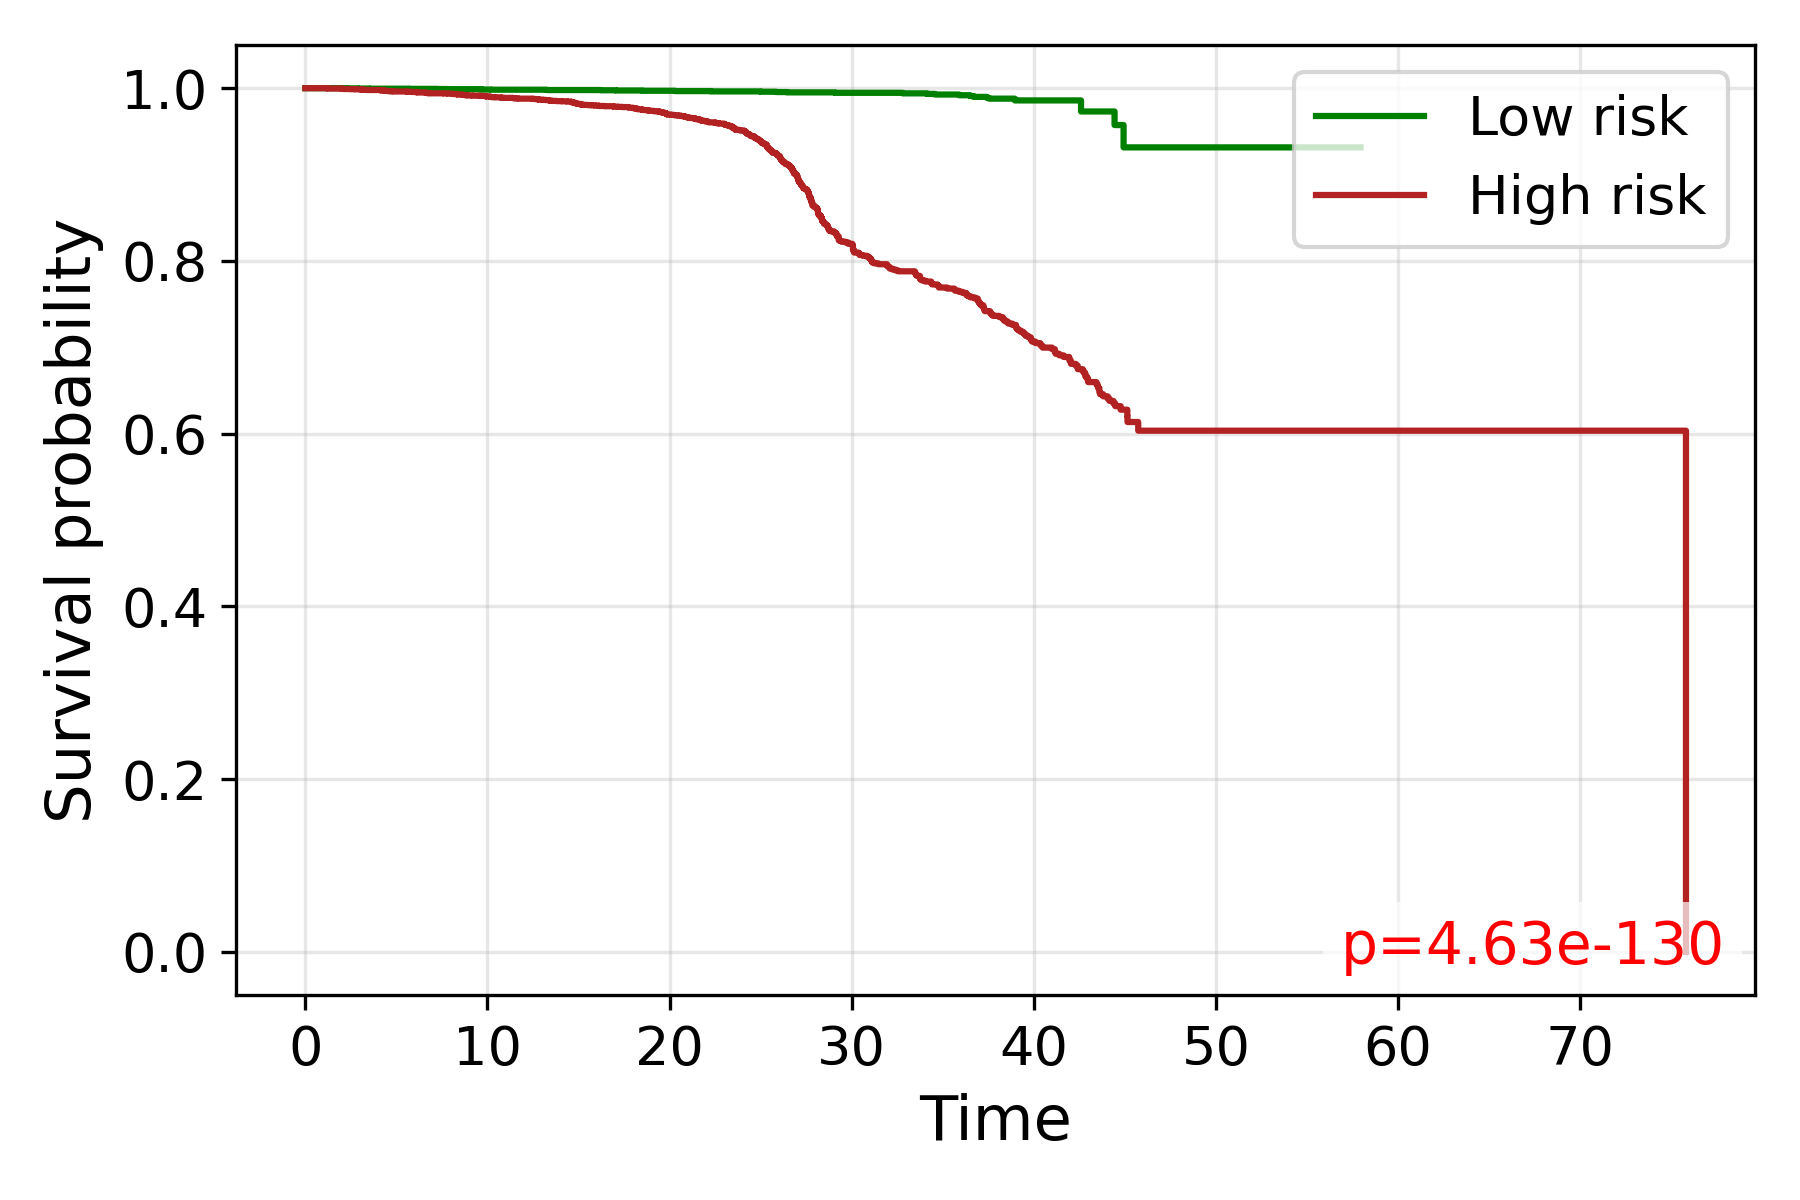

The data file committed next to this chart (first rows):
time, S_low, S_high
0.0, 1.0, 1.0
1.19, , 0.9998
1.225, , 0.9996
1.848, , 0.9996
1.86, , 0.9996
1.969, , 0.9994
2.051, , 0.9992
2.082, , 0.9991
2.092, , 0.9991
2.141, 1.0, 
2.282, 0.9998, 
2.475, , 0.9989
2.533, , 0.9989
2.716, , 0.9987
2.746, 0.9998, 0.9987
2.754, , 0.9987
2.887, 0.9996, 
2.908, 0.9996, 
2.993, , 0.9987
3.028, , 0.9985
3.109, , 0.9983
3.215, , 0.9981
3.36, 0.9996, 
3.367, , 0.9979
3.47, , 0.9979
3.512, 0.9994, 
3.518, 0.9994, 
3.565, 0.9994, 
3.571, 0.9994, 
3.577, 0.9994, 
3.64, 0.9994, 
3.808, , 0.9979
3.884, 0.9994, 
3.889, 0.9994, 
3.921, 0.9994, 
4.052, 0.9994, 
4.062, , 0.9977
4.163, , 0.9975
4.178, , 0.9973
4.287, , 0.9973
4.296, 0.9994, 
4.301, 0.9994, 
4.311, 0.9994, 
4.316, 0.9994, 0.9971
4.383, , 0.9971
4.392, , 0.997
4.416, 0.9994, 
4.43, 0.9994, 
4.467, , 0.9968
4.505, 0.9994, 
4.509, 0.9994, 
4.523, , 0.9966
4.664, , 0.9964
4.818, , 0.9962
4.95, , 0.9962
5.212, , 0.9962
5.224, , 0.9962
5.228, 0.9994, 0.9962
5.236, 0.9994, 0.9962
5.24, 0.9994, 
... 3,849 more rows
